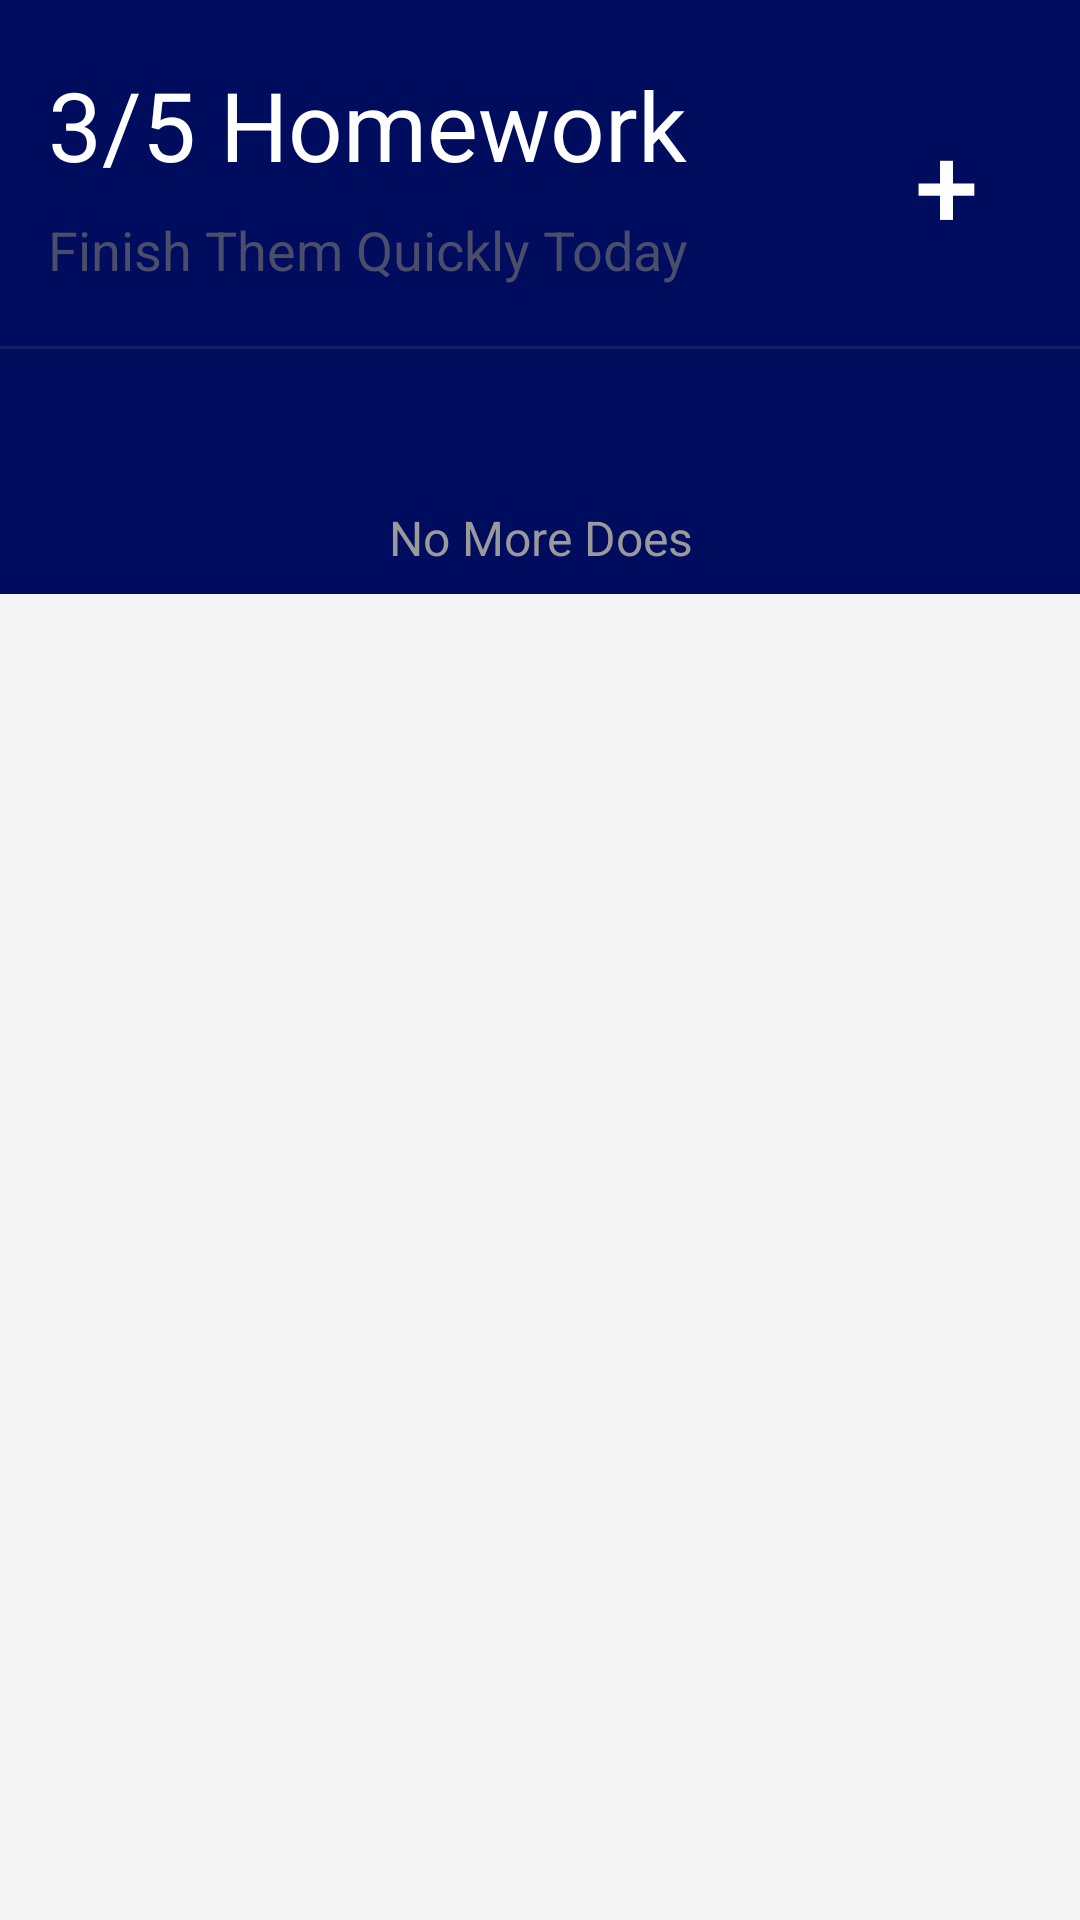

This screen was rendered from an Android layout file. Write that file and the resources it references.
<!-- AndroidManifest.xml: application theme AppTheme -->
<!-- res/layout/activity_main.xml -->
<?xml version="1.0" encoding="utf-8"?>
<LinearLayout
    xmlns:android="http://schemas.android.com/apk/res/android"
    xmlns:app="http://schemas.android.com/apk/res-auto"
    xmlns:tools="http://schemas.android.com/tools"
    android:layout_width="match_parent"
    android:layout_height="match_parent"
    android:background="#F4F4F4"
    android:orientation="vertical"
    tools:context=".MainActivity">

    <LinearLayout
        android:layout_width="match_parent"
        android:orientation="vertical"
        android:background="@color/colorPrimaryDark"
        android:layout_height="198dp">

        <LinearLayout
            android:layout_width="wrap_content"
            android:layout_height="wrap_content"
            android:orientation="horizontal">

            <LinearLayout
                android:layout_marginLeft="16dp"
                android:layout_width="wrap_content"
                android:layout_height="wrap_content"
                android:orientation="vertical">

                <TextView
                    android:layout_width="match_parent"
                    android:layout_height="wrap_content"
                    android:id="@+id/titlepage"
                    android:layout_marginTop="20dp"
                    android:textSize="32sp"
                    android:text="3/5 Homework"
                    android:textColor="#FFF"

                    />

                <TextView
                    android:layout_width="match_parent"
                    android:layout_height="wrap_content"
                    android:id="@+id/subtitlepage"
                    android:layout_marginTop="8dp"
                    android:textSize="18sp"
                    android:text="Finish Them Quickly Today"
                    android:textColor="#4A4E6A"

                    />

            </LinearLayout>

            <Button
                android:layout_width="52dp"
                android:layout_height="52dp"
                android:layout_marginTop="35dp"
                android:layout_marginLeft="60dp"
                android:id="@+id/btnaddnew"
                android:background="@drawable/bgbtnnew"
                android:text="+"
                android:textSize="38dp"
                android:textColor="#FFF"
                android:textAlignment="center"

                />


        </LinearLayout>

        <View
            android:layout_width="match_parent"
            android:layout_height="1dp"
            android:layout_marginTop="20dp"
            android:background="#131E69"
            />
    </LinearLayout>

    <androidx.recyclerview.widget.RecyclerView
        android:id="@+id/ourdoes"
        android:layout_width="match_parent"
        android:layout_height="wrap_content"
        android:layout_marginTop="-60dp"
        android:layout_marginRight="16dp"
        android:layout_marginLeft="16dp"
        />

    <TextView
        android:layout_width="match_parent"
        android:layout_height="wrap_content"
        android:id="@+id/endpage"
        android:layout_marginTop="30dp"
        android:textSize="16sp"
        android:text="No More Does"
        android:textColor="#9A9A9A"
        android:textAlignment="center"
        />






</LinearLayout>
<!-- resources referenced by this layout -->
<resources>
  <color name="colorPrimaryDark">#000c5D</color>
  <style name="AppTheme" parent="Theme.AppCompat.Light.NoActionBar">
          
          <item name="colorPrimary">@color/colorPrimary</item>
          <item name="colorPrimaryDark">@color/colorPrimaryDark</item>
          <item name="colorAccent">@color/colorAccent</item>
      </style>
  <color name="colorPrimary">#008577</color>
  <color name="colorAccent">#D81B60</color>
</resources>
